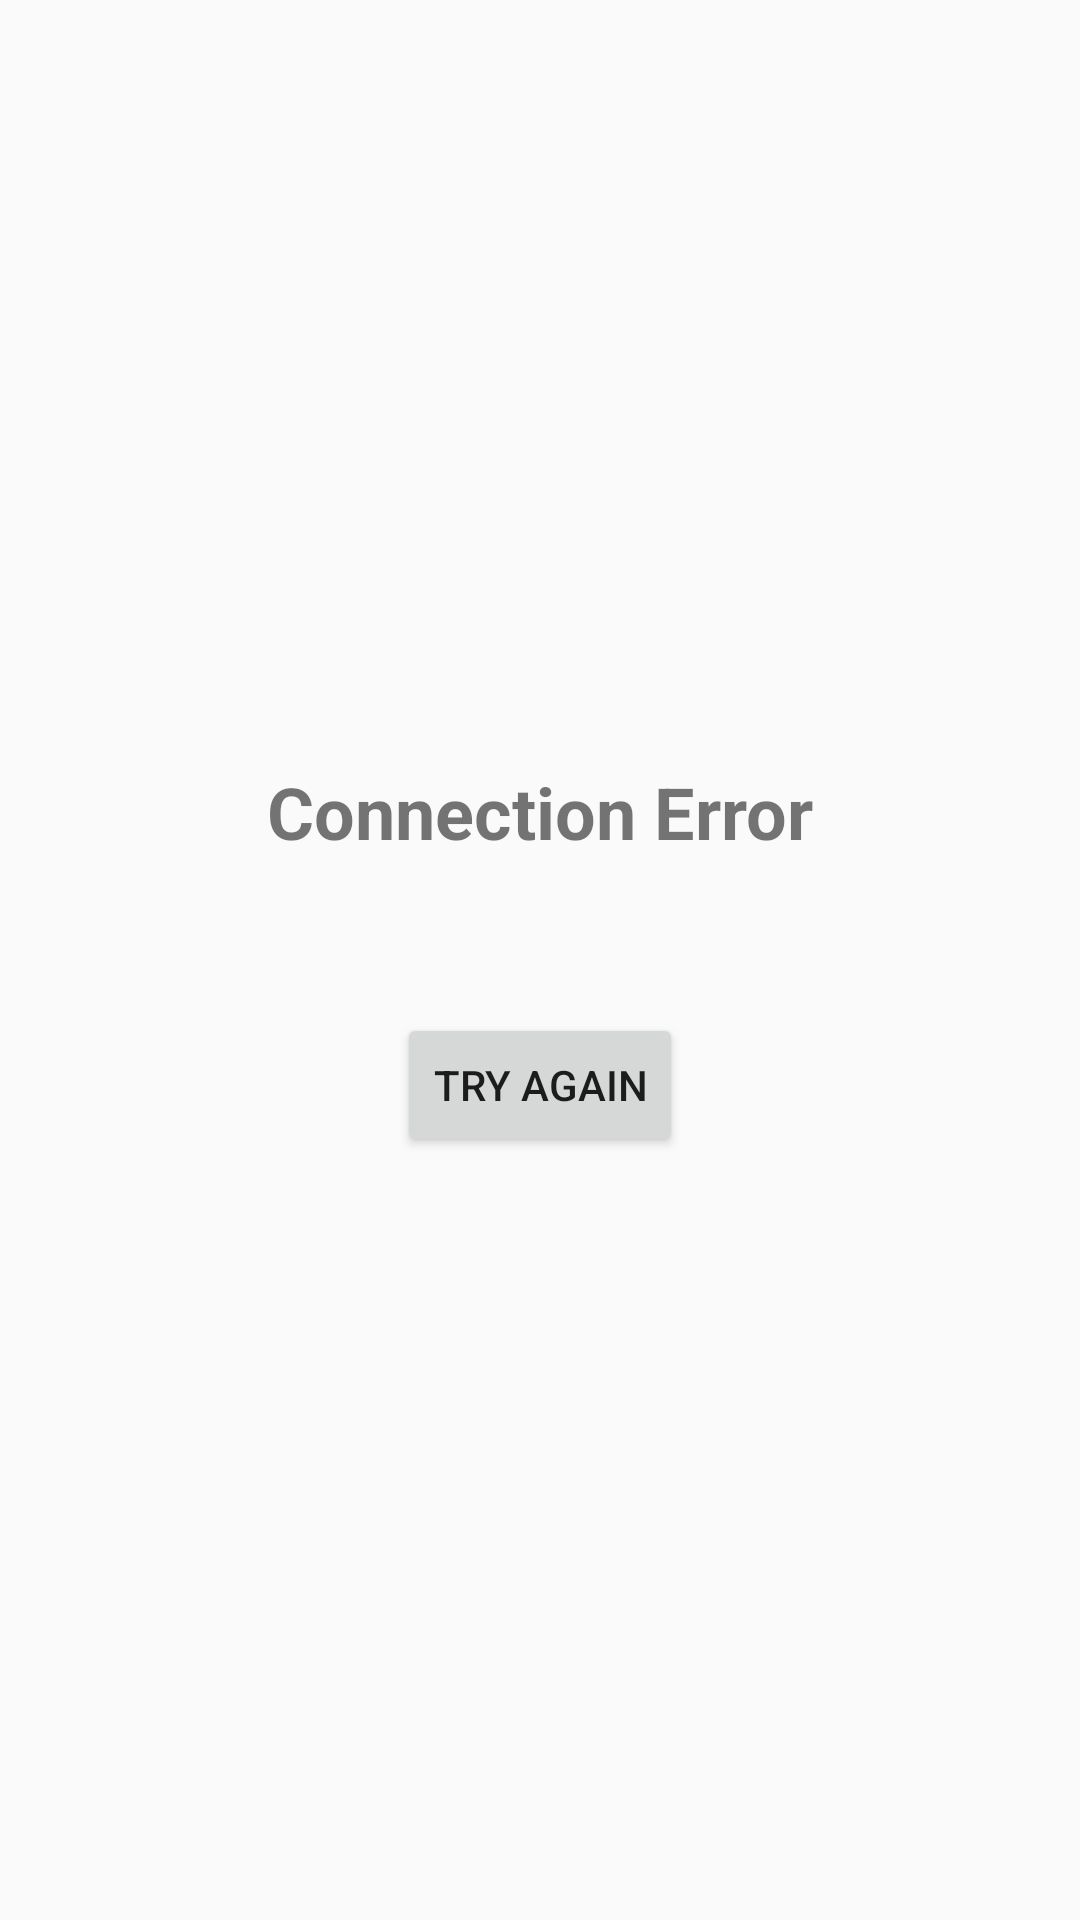

This screen was rendered from an Android layout file. Write that file and the resources it references.
<!-- AndroidManifest.xml: application theme AppTheme.NoTitleBar -->
<!-- res/layout/error.xml -->
<?xml version="1.0" encoding="utf-8"?>
<LinearLayout xmlns:android="http://schemas.android.com/apk/res/android"
    android:layout_width="match_parent"
    android:layout_height="match_parent"
    android:gravity="center"
    android:orientation="vertical"
    android:padding="24dp">

    <TextView
        android:layout_width="wrap_content"
        android:layout_height="wrap_content"
        android:text="@string/error"
        android:textSize="24sp"
        android:textStyle="bold"
        android:layout_marginBottom="8dp" />

    <TextView
        android:id="@+id/errorText"
        android:layout_width="wrap_content"
        android:layout_height="wrap_content"
        android:gravity="center"
        android:layout_marginBottom="24dp" />

    <Button
        android:layout_width="wrap_content"
        android:layout_height="wrap_content"
        android:onClick="tryAgain"
        android:text="Try Again" />

</LinearLayout>
<!-- resources referenced by this layout -->
<resources>
  <string name="error">Connection Error</string>
  <style name="AppTheme.NoTitleBar" parent="AppTheme">
          <item name="android:windowNoTitle">true</item>
          <item name="android:windowActionBar">false</item>
      </style>
  <style name="AppTheme" parent="Theme.AppCompat.Light.NoActionBar">
          <item name="android:statusBarColor">#FFFFFF</item>
          <item name="android:windowLightStatusBar">true</item>
          <item name="android:windowDrawsSystemBarBackgrounds">true</item>
          <item name="android:windowFullscreen">false</item>
      </style>
</resources>
